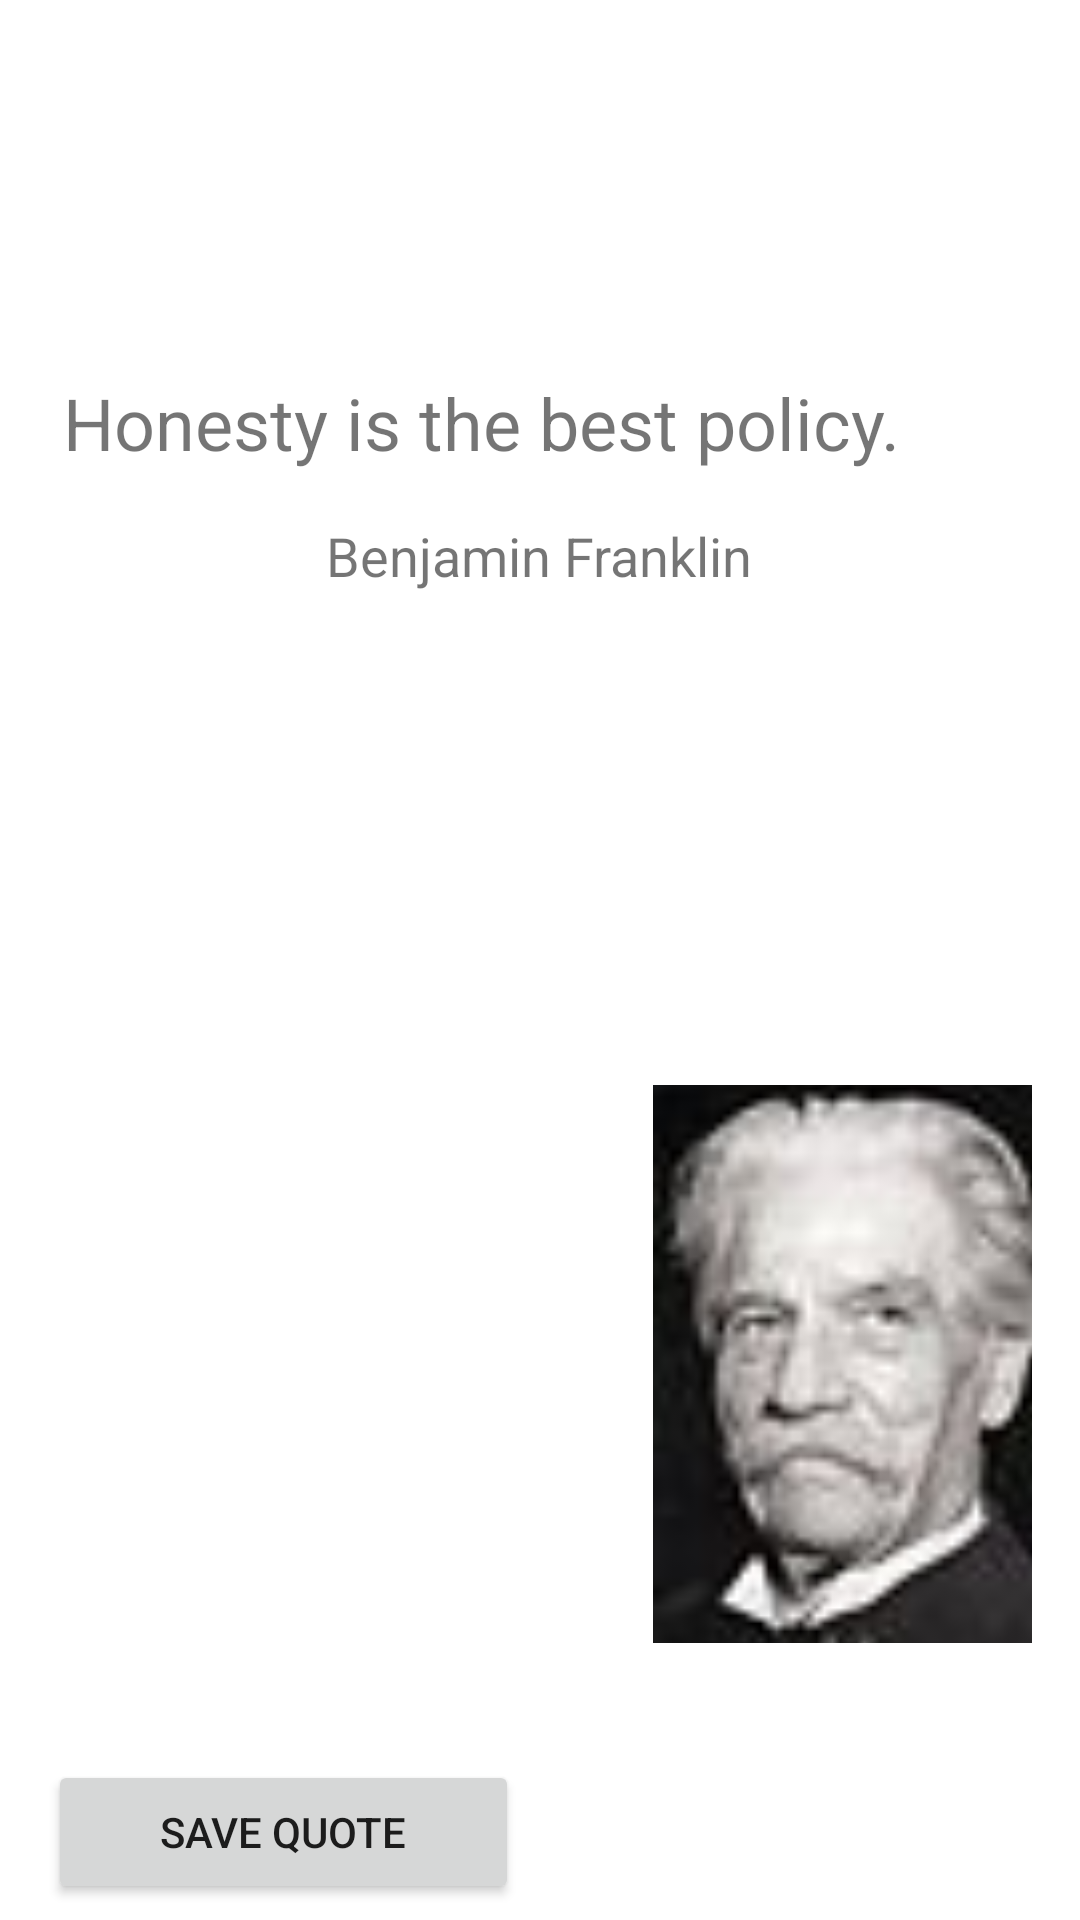

Write the Android layout XML for this screen, with the resource values it uses.
<!-- AndroidManifest.xml: application theme Theme.Quotivate -->
<!-- res/layout/activity_quote_genrated_page.xml -->
<?xml version="1.0" encoding="utf-8"?>
<RelativeLayout xmlns:android="http://schemas.android.com/apk/res/android"
    android:layout_width="match_parent"
    android:layout_height="match_parent"
    android:gravity="center"
    android:paddingLeft="16dp"
    android:paddingRight="16dp">

    <TextView
        android:id="@+id/QuoteLable"
        android:layout_width="match_parent"
        android:layout_height="wrap_content"
        android:layout_alignParentStart="true"
        android:layout_alignParentTop="true"
        android:layout_alignParentEnd="true"
        android:layout_marginStart="5dp"
        android:layout_marginTop="200dp"
        android:layout_marginEnd="5dp"
        android:text="Honesty is the best policy."
        android:textSize="24sp" />

    <TextView
        android:id="@+id/AuthorLable"
        android:layout_width="wrap_content"
        android:layout_height="wrap_content"
        android:layout_below="@id/QuoteLable"
        android:layout_centerHorizontal="true"
        android:layout_marginTop="16dp"
        android:text="Benjamin Franklin"
        android:textSize="18sp" />

    <Button
        android:id="@+id/GenQuote"
        android:layout_width="227dp"
        android:layout_height="wrap_content"
        android:layout_below="@id/SaveQuote"
        android:layout_alignParentStart="true"
        android:layout_alignParentEnd="true"
        android:layout_alignParentBottom="false"
        android:layout_marginStart="0dp"
        android:layout_marginTop="5dp"
        android:layout_marginEnd="168dp"
        android:layout_marginBottom="28dp"
        android:singleLine="true"
        android:text="Generate Quote"

        />

    <Button
        android:id="@+id/SaveQuote"
        android:layout_width="224dp"
        android:layout_height="wrap_content"
        android:layout_alignParentStart="true"
        android:layout_alignParentTop="true"
        android:layout_alignParentEnd="true"
        android:layout_marginStart="0dp"
        android:layout_marginTop="662dp"
        android:layout_marginEnd="171dp"
        android:text="Save Quote" />


    <ImageView
        android:id="@+id/AuthorImage"
        android:layout_width="133dp"
        android:layout_height="186dp"
        android:layout_alignParentEnd="true"
        android:layout_alignParentBottom="true"
        android:layout_marginTop="16dp"
        android:layout_marginEnd="-7dp"
        android:layout_marginBottom="17dp"
        android:adjustViewBounds="true"
        android:scaleType="centerCrop"
        android:src="@drawable/testdude" />

</RelativeLayout>
<!-- resources referenced by this layout -->
<resources>
  <!-- drawable testdude: jpg bitmap (drawable, 1701 bytes) -->
  <style name="Theme.Quotivate" parent="Theme.MaterialComponents.DayNight.DarkActionBar">
          
          <item name="colorPrimary">@color/purple_500</item>
          <item name="colorPrimaryVariant">@color/purple_700</item>
          <item name="colorOnPrimary">@color/white</item>
          
          <item name="colorSecondary">@color/teal_200</item>
          <item name="colorSecondaryVariant">@color/teal_700</item>
          <item name="colorOnSecondary">@color/black</item>
          
          <item name="android:statusBarColor">?attr/colorPrimaryVariant</item>
          
      </style>
  <!-- not gathered from this repository: default colours our renderer supplied (Android Studio template values) -->
  <color name="purple_500">#FF6200EE</color>
  <color name="purple_700">#FF3700B3</color>
  <color name="teal_200">#FF03DAC5</color>
  <color name="teal_700">#FF018786</color>
  <color name="black">#FF000000</color>
  <color name="white">#FFFFFFFF</color>
</resources>
